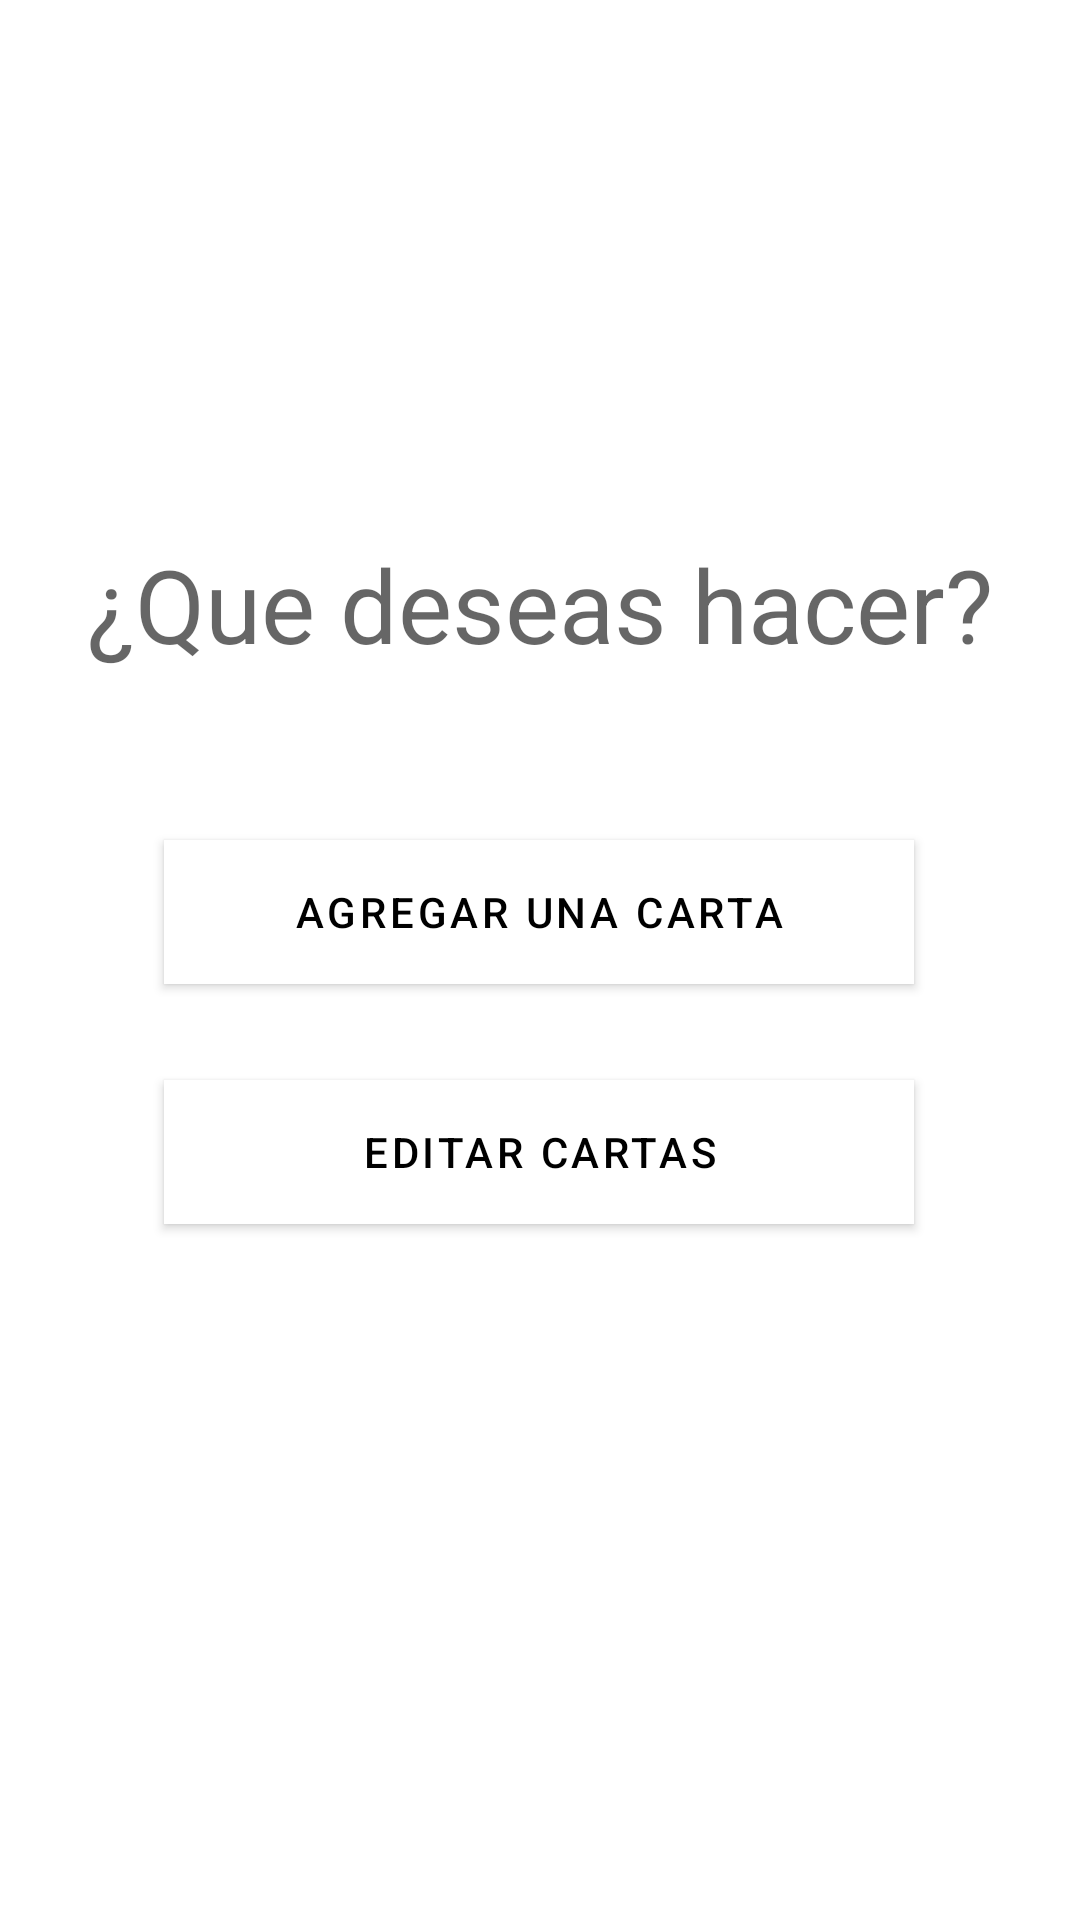

Here is an Android app screen rendered from its layout file. Give the layout XML and the strings, colors and styles it references.
<!-- AndroidManifest.xml: application theme Theme.SoundMemory -->
<!-- res/layout/activity_menu_cartas.xml -->
<?xml version="1.0" encoding="utf-8"?>
<androidx.constraintlayout.widget.ConstraintLayout xmlns:android="http://schemas.android.com/apk/res/android"
    xmlns:app="http://schemas.android.com/apk/res-auto"
    xmlns:tools="http://schemas.android.com/tools"
    android:id="@+id/MenuCartas"
    android:layout_width="match_parent"
    android:layout_height="match_parent"
    android:contentDescription="@string/menuCartasActivity"
    tools:context=".MenuCartasFragment">

    <TextView
        android:id="@+id/Agregar"
        android:layout_width="match_parent"
        android:layout_height="wrap_content"
        android:layout_marginBottom="56dp"
        android:layout_span="2"
        android:gravity="center_horizontal"
        android:text="@string/Ins_agregar"
        android:textAlignment="center"
        android:textAppearance="@style/TextAppearance.AppCompat.Display1"
        app:layout_constraintBottom_toTopOf="@+id/button_Agregar"
        tools:layout_editor_absoluteX="0dp" />

    <Button
        android:id="@+id/button_Agregar"
        android:layout_width="250dp"
        android:layout_height="wrap_content"
        android:layout_marginBottom="32dp"
        android:background="#ffffff"
        android:contentDescription="@string/agregar"
        android:text="@string/agregar"
        app:layout_constraintBottom_toTopOf="@+id/btnEditarCartas"
        app:layout_constraintEnd_toEndOf="parent"
        app:layout_constraintHorizontal_bias="0.498"
        app:layout_constraintStart_toStartOf="parent" />

    <Button
        android:id="@+id/btnEditarCartas"
        android:layout_width="250dp"
        android:layout_height="wrap_content"
        android:layout_marginBottom="232dp"
        android:background="#ffffff"
        android:contentDescription="@string/editarCartasBtn"
        android:text="@string/editarCartasBtn"
        app:layout_constraintBottom_toBottomOf="parent"
        app:layout_constraintEnd_toEndOf="parent"
        app:layout_constraintHorizontal_bias="0.496"
        app:layout_constraintStart_toStartOf="parent" />

</androidx.constraintlayout.widget.ConstraintLayout>
<!-- resources referenced by this layout -->
<resources>
  <string name="Ins_agregar">¿Que deseas hacer?</string>
  <string name="agregar">Agregar una carta</string>
  <string name="editarCartasBtn">Editar cartas</string>
  <string name="menuCartasActivity">Menú cartas.</string>
  <style name="Theme.SoundMemory" parent="Theme.MaterialComponents.DayNight.DarkActionBar">
          
          <item name="colorPrimary">@color/white</item>
          <item name="colorPrimaryVariant">@color/purple_700</item>
          <item name="colorOnPrimary">@color/black</item>
          
          <item name="colorSecondary">@color/purple_500</item>
          <item name="colorSecondaryVariant">@color/teal_700</item>
          <item name="colorOnSecondary">@color/black</item>
          
          <item name="android:statusBarColor" tools:targetApi="l">?attr/colorPrimaryVariant</item>
          
      </style>
  <color name="white">#FFFFFFFF</color>
  <color name="purple_700">#FF3700B3</color>
  <color name="black">#FF000000</color>
  <color name="purple_500">#FF6200EE</color>
  <color name="teal_700">#FF018786</color>
</resources>
